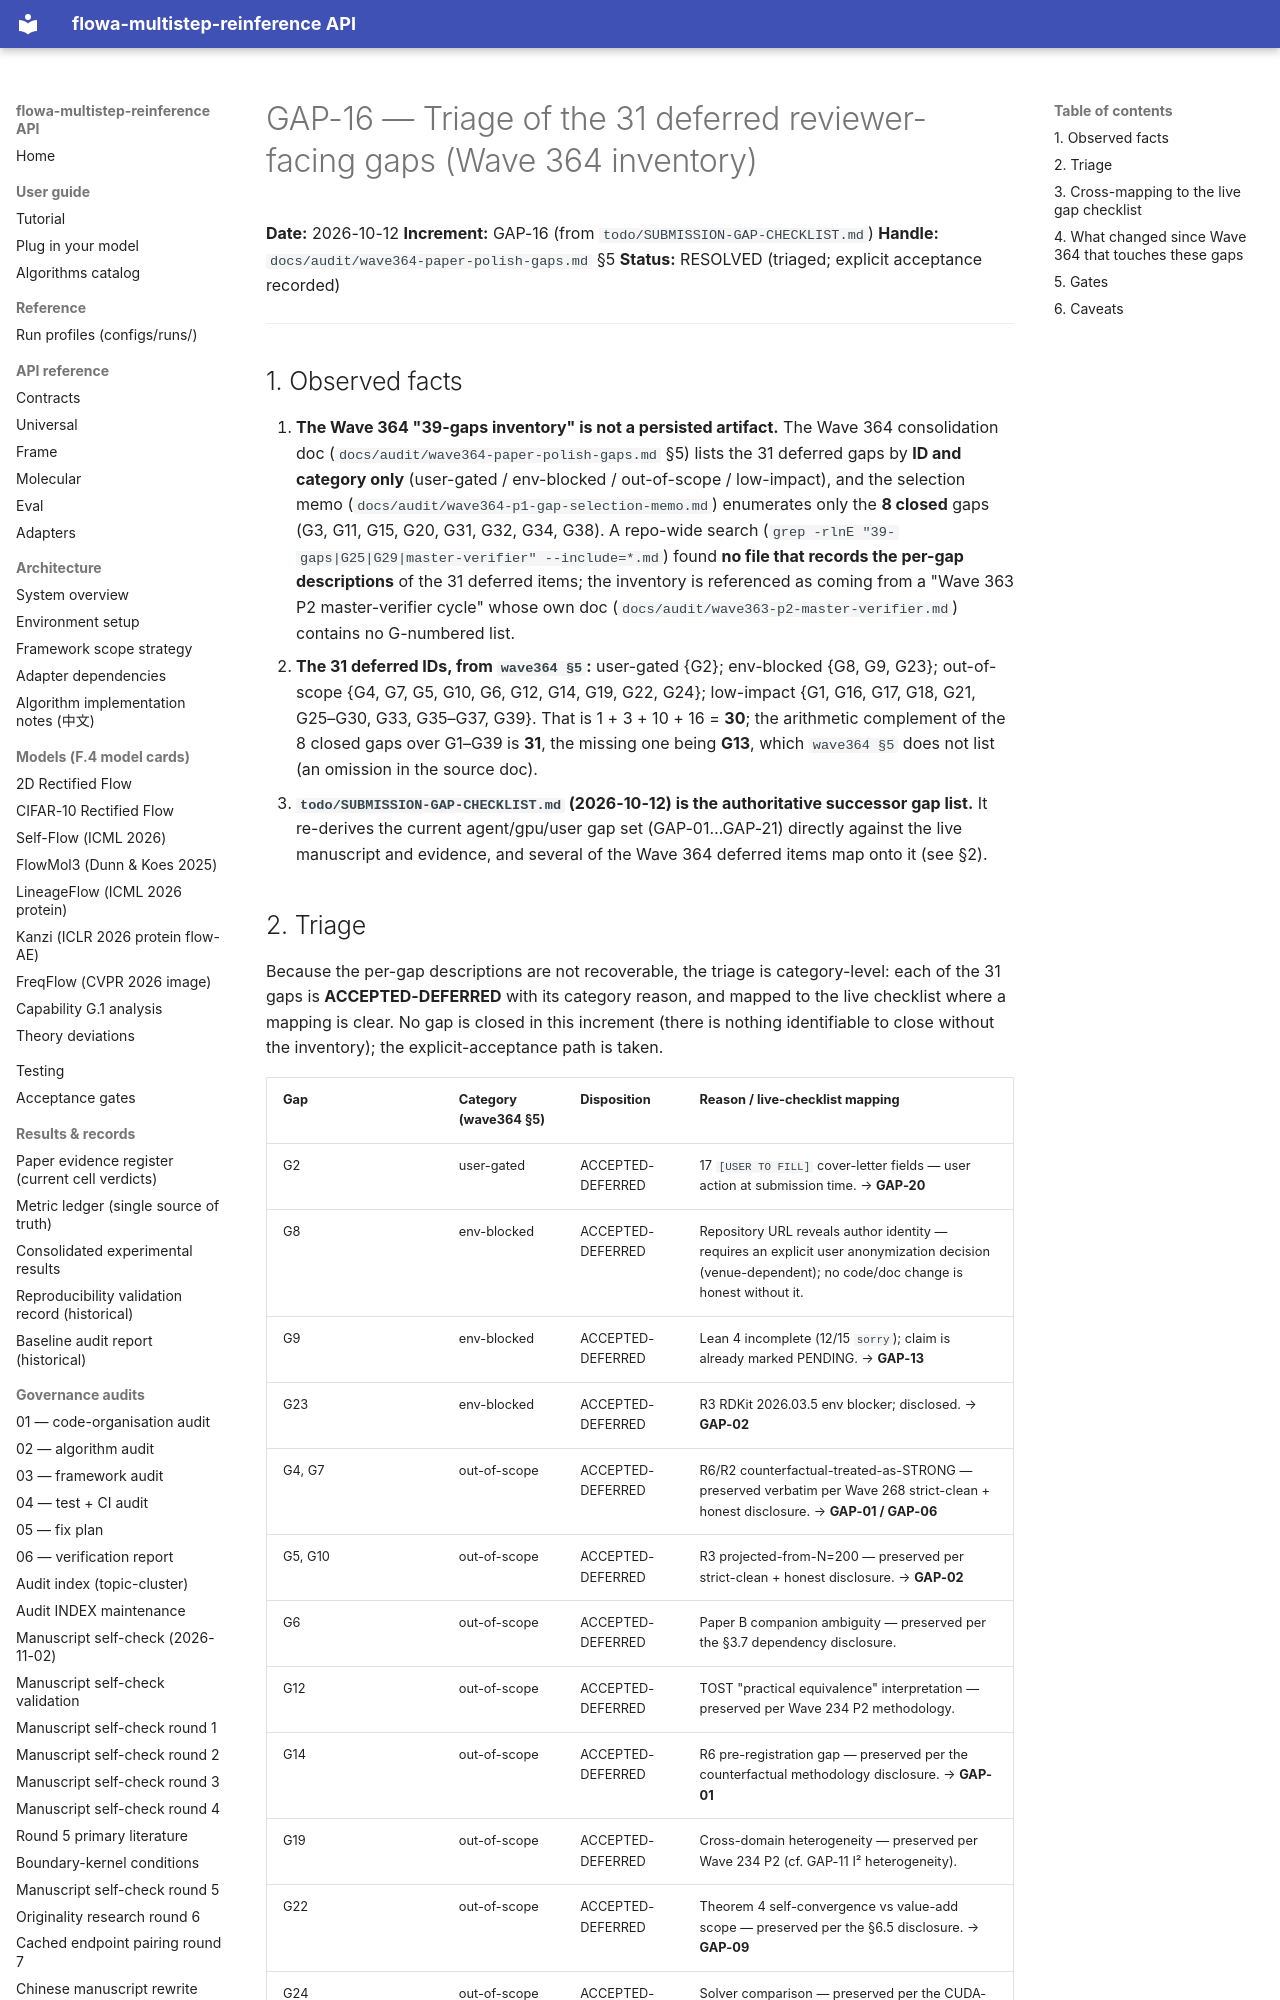

repository: silverenternal/flowa-multistep-reinference · page: audit/gap16-deferred-triage/index.html · generator: mkdocs

# GAP-16 — Triage of the 31 deferred reviewer-facing gaps (Wave 364 inventory)

**Date:** 2026-10-12
**Increment:** GAP-16 (from `todo/SUBMISSION-GAP-CHECKLIST.md`)
**Handle:** `docs/audit/wave364-paper-polish-gaps.md` §5
**Status:** RESOLVED (triaged; explicit acceptance recorded)

---

## 1. Observed facts

1. **The Wave 364 "39-gaps inventory" is not a persisted artifact.** The
   Wave 364 consolidation doc (`docs/audit/wave364-paper-polish-gaps.md` §5) lists
   the 31 deferred gaps by **ID and category only** (user-gated / env-blocked /
   out-of-scope / low-impact), and the selection memo
   (`docs/audit/wave364-p1-gap-selection-memo.md`) enumerates only the **8 closed**
   gaps (G3, G11, G15, G20, G31, G32, G34, G38). A repo-wide search
   (`grep -rlnE "39-gaps|G25|G29|master-verifier" --include=*.md`) found **no file
   that records the per-gap descriptions** of the 31 deferred items; the inventory
   is referenced as coming from a "Wave 363 P2 master-verifier cycle" whose own
   doc (`docs/audit/wave363-p2-master-verifier.md`) contains no G-numbered list.
2. **The 31 deferred IDs, from `wave364 §5`:** user-gated {G2}; env-blocked
   {G8, G9, G23}; out-of-scope {G4, G7, G5, G10, G6, G12, G14, G19, G22, G24};
   low-impact {G1, G16, G17, G18, G21, G25–G30, G33, G35–G37, G39}. That is
   1 + 3 + 10 + 16 = **30**; the arithmetic complement of the 8 closed gaps over
   G1–G39 is **31**, the missing one being **G13**, which `wave364 §5` does not
   list (an omission in the source doc).
3. **`todo/SUBMISSION-GAP-CHECKLIST.md` (2026-10-12) is the authoritative
   successor gap list.** It re-derives the current agent/gpu/user gap set
   (GAP-01…GAP-21) directly against the live manuscript and evidence, and several
   of the Wave 364 deferred items map onto it (see §2).
